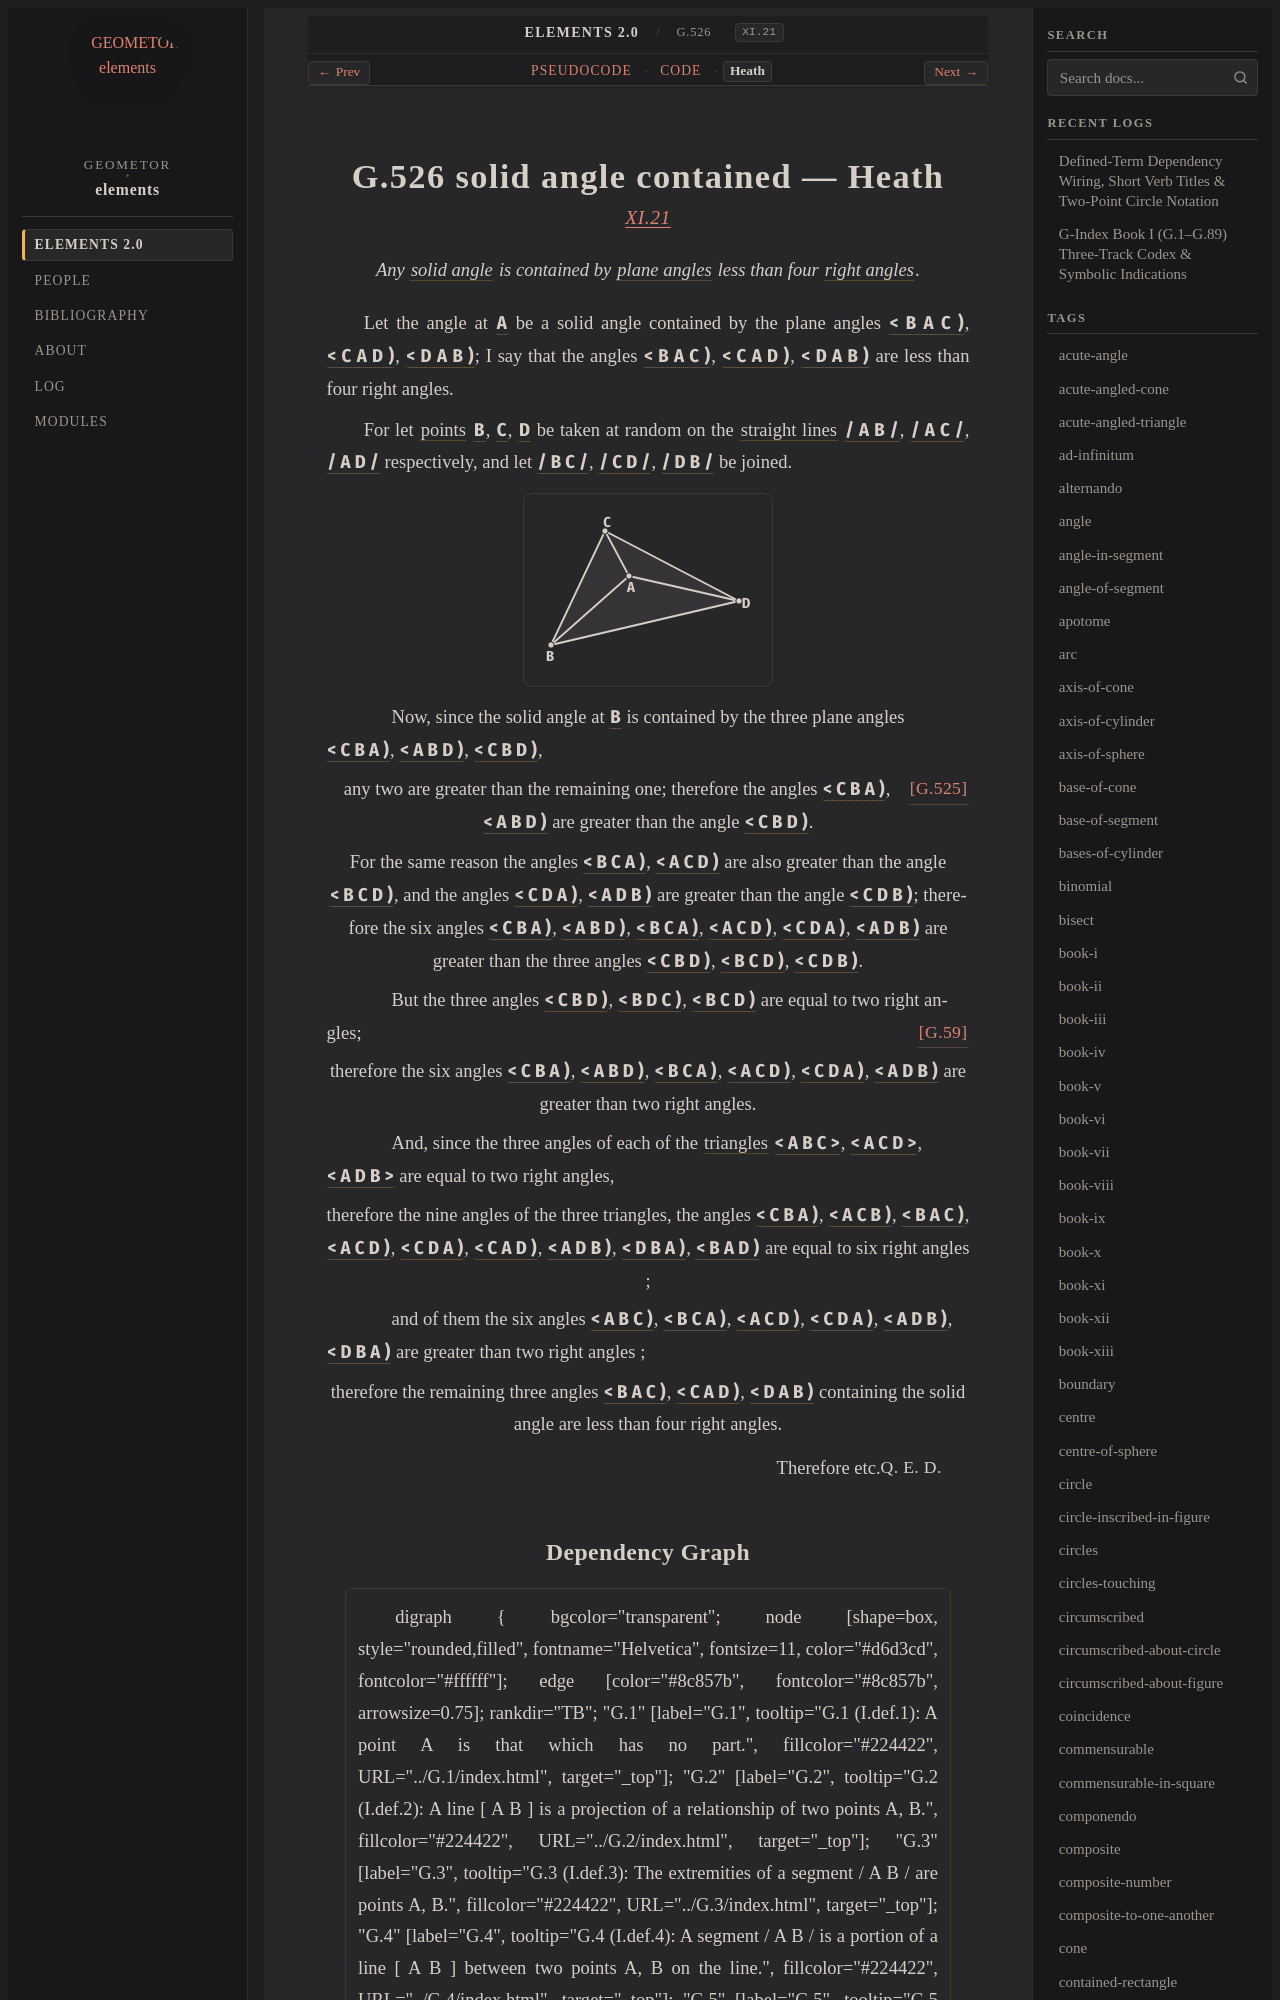

repository: geometor/elements · page: elements2/G.526/heath.html · generator: sphinx

:canonical_id: G.526
:original_id: XI.21
:title: G.526 solid angle contained
:volume: III
:book: XI
:type: prop

G.526 solid angle contained — Heath
===================================

.. rubric:: `XI.21 <https://geometor.github.io/euclid/heath/volume_III/book_xi/propositions/21/>`_

.. enunciation::

   Any :term:`solid angle <G.524>` is contained by :term:`plane angles <G.22>` less than four :term:`right angles <G.33>`.

Let the angle at :g:`A <g1:A>` be a solid angle contained by the plane angles :g:`< B A C ) <g1:< B A C )>`, :g:`< C A D ) <g1:< C A D )>`, :g:`< D A B ) <g1:< D A B )>`; I say that the angles :g:`< B A C ) <g1:< B A C )>`, :g:`< C A D ) <g1:< C A D )>`, :g:`< D A B ) <g1:< D A B )>` are less than four right angles.

For let :term:`points <G.1>` :g:`B <g1:B>`, :g:`C <g1:C>`, :g:`D <g1:D>` be taken at random on the :term:`straight lines <G.4>` :g:`/ A B / <g1:/ A B />`, :g:`/ A C / <g1:/ A C />`, :g:`/ A D / <g1:/ A D />` respectively, and let :g:`/ B C / <g1:/ B C />`, :g:`/ C D / <g1:/ C D />`, :g:`/ D B / <g1:/ D B />` be joined.

.. picture:: g1.svg
   :alt: Book XI, Proposition 21

.. subclause::

   Now, since the solid angle at :g:`B <g1:B>` is contained by the three plane angles :g:`< C B A ) <g1:< C B A )>`, :g:`< A B D ) <g1:< A B D )>`, :g:`< C B D ) <g1:< C B D )>`,

.. assertion::

   any two are greater than the remaining one; :just:`[G.525] <G.525>` therefore the angles :g:`< C B A ) <g1:< C B A )>`, :g:`< A B D ) <g1:< A B D )>` are greater than the angle :g:`< C B D ) <g1:< C B D )>`.

.. assertion::

   For the same reason the angles :g:`< B C A ) <g1:< B C A )>`, :g:`< A C D ) <g1:< A C D )>` are also greater than the angle :g:`< B C D ) <g1:< B C D )>`, and the angles :g:`< C D A ) <g1:< C D A )>`, :g:`< A D B ) <g1:< A D B )>` are greater than the angle :g:`< C D B ) <g1:< C D B )>`; therefore the six angles :g:`< C B A ) <g1:< C B A )>`, :g:`< A B D ) <g1:< A B D )>`, :g:`< B C A ) <g1:< B C A )>`, :g:`< A C D ) <g1:< A C D )>`, :g:`< C D A ) <g1:< C D A )>`, :g:`< A D B ) <g1:< A D B )>` are greater than the three angles :g:`< C B D ) <g1:< C B D )>`, :g:`< B C D ) <g1:< B C D )>`, :g:`< C D B ) <g1:< C D B )>`.

.. subclause::

   But the three angles :g:`< C B D ) <g1:< C B D )>`, :g:`< B D C ) <g1:< B D C )>`, :g:`< B C D ) <g1:< B C D )>` are equal to two right angles; :just:`[G.59] <G.59>`

.. assertion::

   therefore the six angles :g:`< C B A ) <g1:< C B A )>`, :g:`< A B D ) <g1:< A B D )>`, :g:`< B C A ) <g1:< B C A )>`, :g:`< A C D ) <g1:< A C D )>`, :g:`< C D A ) <g1:< C D A )>`, :g:`< A D B ) <g1:< A D B )>` are greater than two right angles.

.. subclause::

   And, since the three angles of each of the :term:`triangles <G.12>` :g:`< A B C > <g1:< A B C >>`, :g:`< A C D > <g1:< A C D >>`, :g:`< A D B > <g1:< A D B >>` are equal to two right angles,

.. assertion::

   therefore the nine angles of the three triangles, the angles :g:`< C B A ) <g1:< C B A )>`, :g:`< A C B ) <g1:< A C B )>`, :g:`< B A C ) <g1:< B A C )>`, :g:`< A C D ) <g1:< A C D )>`, :g:`< C D A ) <g1:< C D A )>`, :g:`< C A D ) <g1:< C A D )>`, :g:`< A D B ) <g1:< A D B )>`, :g:`< D B A ) <g1:< D B A )>`, :g:`< B A D ) <g1:< B A D )>` are equal to six right angles ;

.. subclause::

   and of them the six angles :g:`< A B C ) <g1:< A B C )>`, :g:`< B C A ) <g1:< B C A )>`, :g:`< A C D ) <g1:< A C D )>`, :g:`< C D A ) <g1:< C D A )>`, :g:`< A D B ) <g1:< A D B )>`, :g:`< D B A ) <g1:< D B A )>` are greater than two right angles ;

.. assertion::

   therefore the remaining three angles :g:`< B A C ) <g1:< B A C )>`, :g:`< C A D ) <g1:< C A D )>`, :g:`< D A B ) <g1:< D A B )>` containing the solid angle are less than four right angles.

.. qed::

   Therefore etc. :just:`Q. E. D.`
